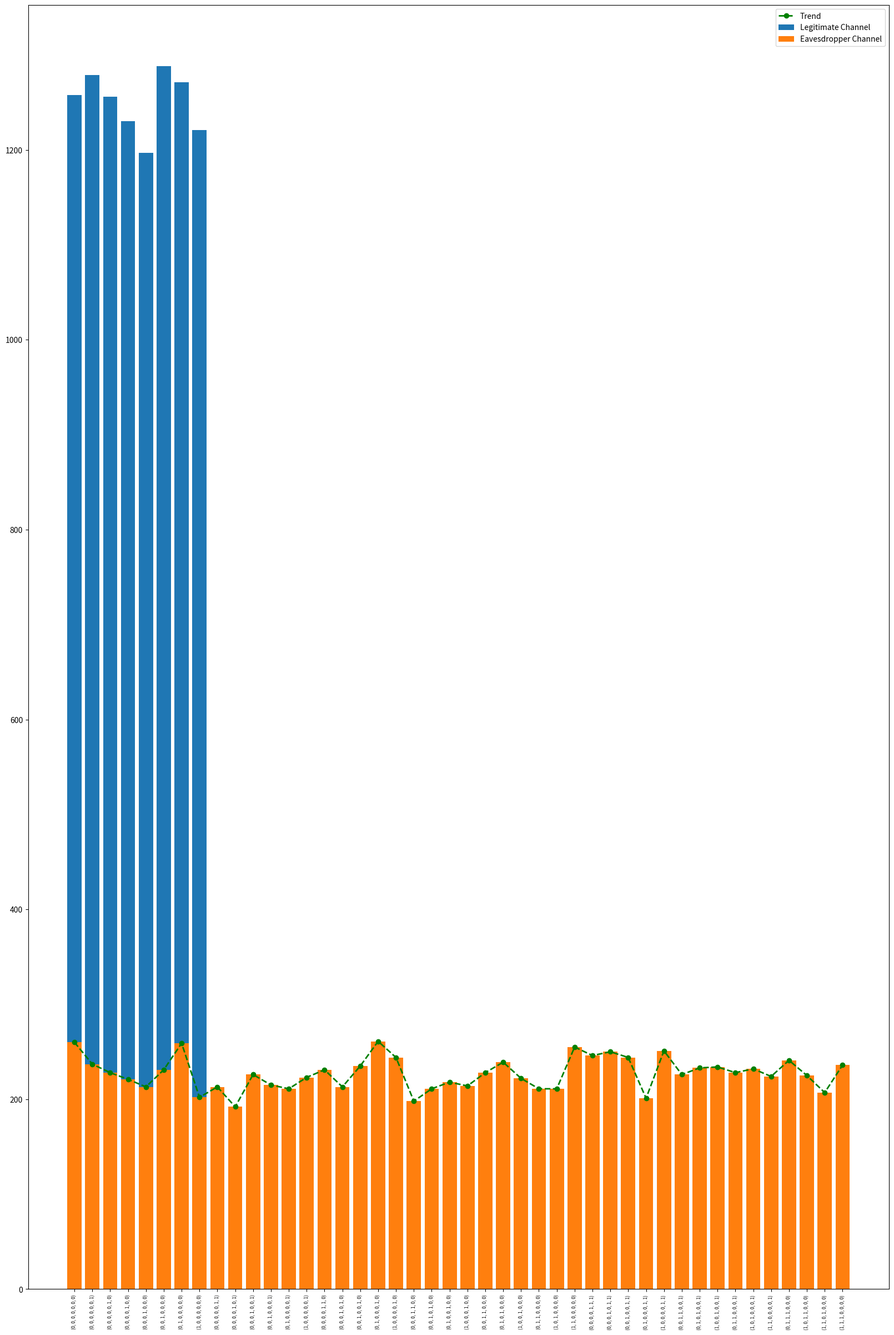

This chart was generated by the following Python code:
import random
import matplotlib.pyplot as plt
from matplotlib import pyplot
import numpy as np
from statistics import mean, stdev

input_given = [0, 0, 0, 0, 0, 0, 0]


def xor(a, b):
    c = [0] * len(a)
    for i in range(len(a)):
        c[i] = a[i] ^ b[i]
    return c


def legitimate_corruption(input_given):
    legitimate_channel_random_error = random.choice(legitimate_channel_error)
    return xor(input_given, legitimate_channel_random_error)


def eavesdropper_corruption(input_given):
    eavesdropper_channel_random_error = random.choice(eavesdropper_channel_error)
    return xor(input_given, eavesdropper_channel_random_error)


# all possible corruption of the message
# we considered all possible combination of bits
# where the Hamming distance is =< 3 with the original message
legitimate_channel_error = [
    [0, 0, 0, 0, 0, 0, 0],
    [0, 0, 0, 0, 0, 0, 1],
    [0, 0, 0, 0, 0, 1, 0],
    [0, 0, 0, 0, 1, 0, 0],
    [0, 0, 0, 1, 0, 0, 0],
    [0, 0, 1, 0, 0, 0, 0],
    [0, 1, 0, 0, 0, 0, 0],
    [1, 0, 0, 0, 0, 0, 0],
]

eavesdropper_channel_error = [
    [0, 0, 0, 0, 0, 0, 0],
    [0, 0, 0, 0, 0, 0, 1],
    [0, 0, 0, 0, 0, 1, 0],
    [0, 0, 0, 0, 1, 0, 0],
    [0, 0, 0, 1, 0, 0, 0],
    [0, 0, 1, 0, 0, 0, 0],
    [0, 1, 0, 0, 0, 0, 0],
    [1, 0, 0, 0, 0, 0, 0],
    [0, 0, 0, 0, 0, 1, 1],
    [0, 0, 0, 0, 1, 0, 1],
    [0, 0, 0, 1, 0, 0, 1],
    [0, 0, 1, 0, 0, 0, 1],
    [0, 1, 0, 0, 0, 0, 1],
    [1, 0, 0, 0, 0, 0, 1],
    [0, 0, 0, 0, 1, 1, 0],
    [0, 0, 0, 1, 0, 1, 0],
    [0, 0, 1, 0, 0, 1, 0],
    [0, 1, 0, 0, 0, 1, 0],
    [1, 0, 0, 0, 0, 1, 0],
    [0, 0, 0, 1, 1, 0, 0],
    [0, 0, 1, 0, 1, 0, 0],
    [0, 1, 0, 0, 1, 0, 0],
    [1, 0, 0, 0, 1, 0, 0],
    [0, 0, 1, 1, 0, 0, 0],
    [0, 1, 0, 1, 0, 0, 0],
    [1, 0, 0, 1, 0, 0, 0],
    [0, 1, 1, 0, 0, 0, 0],
    [1, 0, 1, 0, 0, 0, 0],
    [1, 1, 0, 0, 0, 0, 0],
    [0, 0, 0, 0, 1, 1, 1],
    [0, 0, 0, 1, 0, 1, 1],
    [0, 0, 1, 0, 0, 1, 1],
    [0, 1, 0, 0, 0, 1, 1],
    [1, 0, 0, 0, 0, 1, 1],
    [0, 0, 1, 1, 0, 0, 1],
    [0, 1, 0, 1, 0, 0, 1],
    [1, 0, 0, 1, 0, 0, 1],
    [0, 1, 1, 0, 0, 0, 1],
    [1, 0, 1, 0, 0, 0, 1],
    [1, 1, 0, 0, 0, 0, 1],
    [0, 1, 1, 1, 0, 0, 0],
    [1, 0, 1, 1, 0, 0, 0],
    [1, 1, 0, 1, 0, 0, 0],
    [1, 1, 1, 0, 0, 0, 0],
]


def hamming_distance(str1, str2):
    # Calculate the Hamming distance
    hamming_dist = 0
    for i in range(len(str1)):
        if str1[i] != str2[i]:
            hamming_dist += 1
    return hamming_dist


# compute where the eavesdropper channel error is hamming distance <=3 from the input
list1 = []
for vector in eavesdropper_channel_error:
    if hamming_distance(input_given, vector) <= 3:
        list1.append(vector)

list2 = []
for vector in legitimate_channel_error:
    if hamming_distance(input_given, vector) <= 1:
        list2.append(vector)


def limited_corruption(value):
    list1 = []
    for vector in eavesdropper_channel_error:
        if hamming_distance(value, vector) <= 3:
            list1.append(vector)

    eavesdropper_channel_random_error = random.choice(list1)
    return xor(value, eavesdropper_channel_random_error)


def main():
    input_given = [0, 0, 0, 0, 0, 0, 0]
    # define two dictionaries to count the number of occurences of each error. The keys are the errors and the values are the number of occurences
    legitimate_channel_error_counters = {}
    eavesdropper_channel_error_counters = {}

    # initialize the counters to 0
    for error in list1:
        eavesdropper_channel_error_counters[tuple(error)] = 0

    for error in list2:
        legitimate_channel_error_counters[tuple(error)] = 0

    for i in range(10000):
        # choose a random error from the list of errors
        legitimate_channel_random_error = random.choice(list2)
        eavesdropper_channel_random_error = random.choice(list1)

        print("input_given_given: ", input_given)
        print("-----------------------------")

        # apply the legitimate channel error
        print(
            "MESSAGE RECEIVED ON THE LEGITIMATE CHANNEL: "
            + str(xor(input_given, legitimate_channel_random_error))
        )
        print(
            "MESSAGE RECEIVED ON THE EAVESDROPPER CHANNEL: "
            + str(xor(input_given, eavesdropper_channel_random_error))
        )

        print("-----------------------------")

        # count the number of occurences of each error with the dictionaries
        legitimate_channel_error_counters[tuple(legitimate_channel_random_error)] += 1

        eavesdropper_channel_error_counters[
            tuple(eavesdropper_channel_random_error)
        ] += 1

        # print("LEGITIMATE CHANNEL ERROR COUNTERS: ", legitimate_channel_error_counters)
        # print(
        #    "EAVESDROPPER CHANNEL ERROR COUNTERS: ", eavesdropper_channel_error_counters
        # )

        print("NEXT ITERATION")

    print("-----------------------------")
    print("EXITING THE LOOP")
    print("-----------------------------")

    print("LEGITIMATE CHANNEL ERROR COUNTERS: ", legitimate_channel_error_counters)
    print("EAVESDROPPER CHANNEL ERROR COUNTERS: ", eavesdropper_channel_error_counters)

    print("-----------------------------")
    print(
        "MEAN ERROR RATE OF THE LEGITIMATE CHANNEL: ",
        mean(legitimate_channel_error_counters.values()),
    )
    print("-----------------------------")
    print(
        "MEAN ERROR RATE OF THE EAVESDROPPER CHANNEL: ",
        mean(eavesdropper_channel_error_counters.values()),
    )
    print("-----------------------------")
    print("-----------------------------")
    print(
        "STANDARD DEVIATION OF THE LEGITIMATE CHANNEL: ",
        stdev(legitimate_channel_error_counters.values()),
    )
    print("-----------------------------")
    print(
        "STANDARD DEVIATION OF THE EAVESDROPPER CHANNEL: ",
        stdev(eavesdropper_channel_error_counters.values()),
    )

    for error in eavesdropper_channel_error_counters:
        if error not in legitimate_channel_error_counters:
            legitimate_channel_error_counters[error] = 0

    # plot the results
    # figure size
    pyplot.figure(figsize=(20, 30))

    plt.bar(
        range(len(legitimate_channel_error_counters)),
        legitimate_channel_error_counters.values(),
        align="center",
        label="Legitimate Channel",
    )

    plt.bar(
        range(len(eavesdropper_channel_error_counters)),
        eavesdropper_channel_error_counters.values(),
        align="center",
        label="Eavesdropper Channel",
    )

    plt.plot(
        range(len(eavesdropper_channel_error_counters)),
        eavesdropper_channel_error_counters.values(),
        "g--",
        linewidth=2,
        markersize=6,
        marker="o",
        label="Trend"
    )

    plt.xticks(
        range(len(legitimate_channel_error_counters)),
        list(legitimate_channel_error_counters.keys()),
    )
    #set the legend
    plt.legend(loc="best")
    # reduce the size of the xticks
    plt.xticks(rotation=90)
    plt.xticks(fontsize=6)
    plt.show()

    #save the plot
    plt.savefig("Task1_plot.png")


if __name__ == "__main__":
    main()
